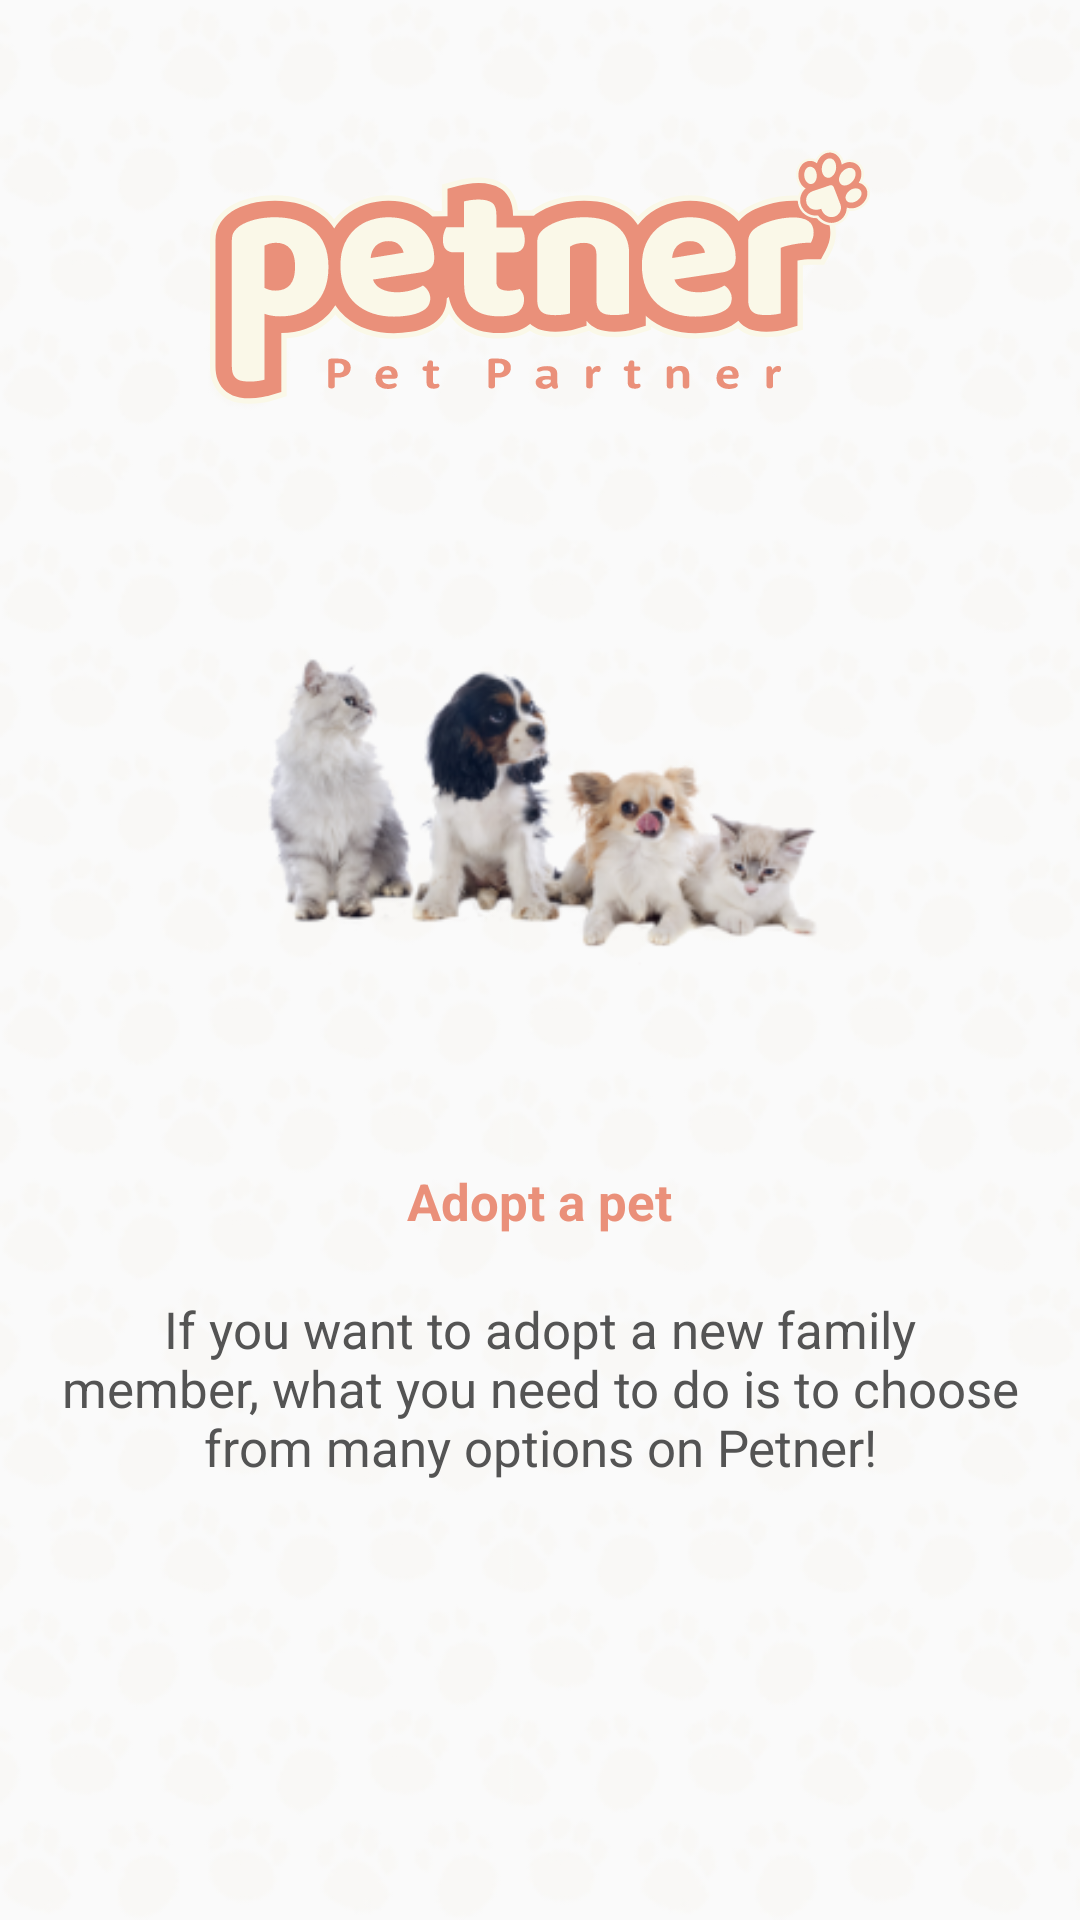

This screen was rendered from an Android layout file. Write that file and the resources it references.
<!-- AndroidManifest.xml: application theme AppTheme -->
<!-- res/layout/fragment_intro3.xml -->
<?xml version="1.0" encoding="utf-8"?>
<RelativeLayout xmlns:android="http://schemas.android.com/apk/res/android"
    android:layout_width="match_parent"
    android:layout_height="match_parent"
    android:background="@drawable/background"
    android:orientation="vertical">

    <ImageView
        android:id="@+id/logo"
        android:layout_width="wrap_content"
        android:layout_height="wrap_content"
        android:layout_centerHorizontal="true"
        android:layout_marginTop="@dimen/logoMarginTop"
        android:src="@drawable/ic_petner_logo"
        android:contentDescription="@string/app_name" />

    <ImageView
        android:id="@+id/iv_viewPagerImageThree"
        android:layout_width="@dimen/viewPgerImageWidth"
        android:layout_height="@dimen/viewPagerImageHeight"
        android:layout_below="@+id/logo"
        android:layout_centerHorizontal="true"
        android:layout_marginTop="@dimen/logoMarginTop"
        android:src="@drawable/viewpg3"
        android:contentDescription="@string/app_name" />

    <TextView
        android:id="@+id/tv_headingvp3"
        android:layout_width="wrap_content"
        android:layout_height="wrap_content"
        android:layout_below="@+id/iv_viewPagerImageThree"
        android:layout_centerHorizontal="true"
        android:layout_marginTop="@dimen/logoMarginTop"
        android:text="@string/titlevp3"
        android:textColor="@color/primary"
        android:textSize="@dimen/normalHeadingFontSize"
        android:textStyle="bold" />

    <TextView
        android:id="@+id/tv_descriptionvp3"
        android:layout_width="wrap_content"
        android:layout_height="wrap_content"
        android:layout_below="@+id/tv_headingvp3"
        android:layout_centerHorizontal="true"
        android:gravity="center_horizontal"
        android:padding="@dimen/normalTextMargin"
        android:text="@string/textvp3"
        android:textAlignment="center"
        android:textColor="@color/gray"
        android:textSize="@dimen/normalHeadingFontSize"
        android:textStyle="normal" />

</RelativeLayout>
<!-- resources referenced by this layout -->
<resources>
  <color name="gray">#545454</color>
  <color name="primary">#EA907A</color>
  <dimen name="logoMarginTop">50dp</dimen>
  <dimen name="normalHeadingFontSize">17sp</dimen>
  <dimen name="normalTextMargin">20dp</dimen>
  <dimen name="viewPagerImageHeight">154dp</dimen>
  <dimen name="viewPgerImageWidth">200dp</dimen>
  <!-- drawable background: png bitmap (drawable, 177550 bytes) -->
  <!-- drawable ic_petner_logo: vector/xml drawable (drawable, 33563 chars, omitted) -->
  <!-- drawable viewpg3: png bitmap (drawable, 42184 bytes) -->
  <string name="app_name">Pets</string>
  <string name="textvp3">If you want to adopt a new family member, what you need to do is to choose from many options on Petner!</string>
  <string name="titlevp3">Adopt a pet</string>
  <style name="AppTheme" parent="Theme.AppCompat.Light.NoActionBar">
          
          <item name="colorPrimary">@color/colorPrimary</item>
          <item name="colorPrimaryDark">@color/colorPrimaryDark</item>
          <item name="colorAccent">@color/colorAccent</item>
          <item name="colorControlActivated">@color/colorPrimaryDark</item>
          <item name="colorControlHighlight">@color/colorPrimaryDark</item>
      </style>
  <color name="colorPrimary">#EA907A</color>
  <color name="colorPrimaryDark">#E48168</color>
  <color name="colorAccent">#bd081c</color>
</resources>
